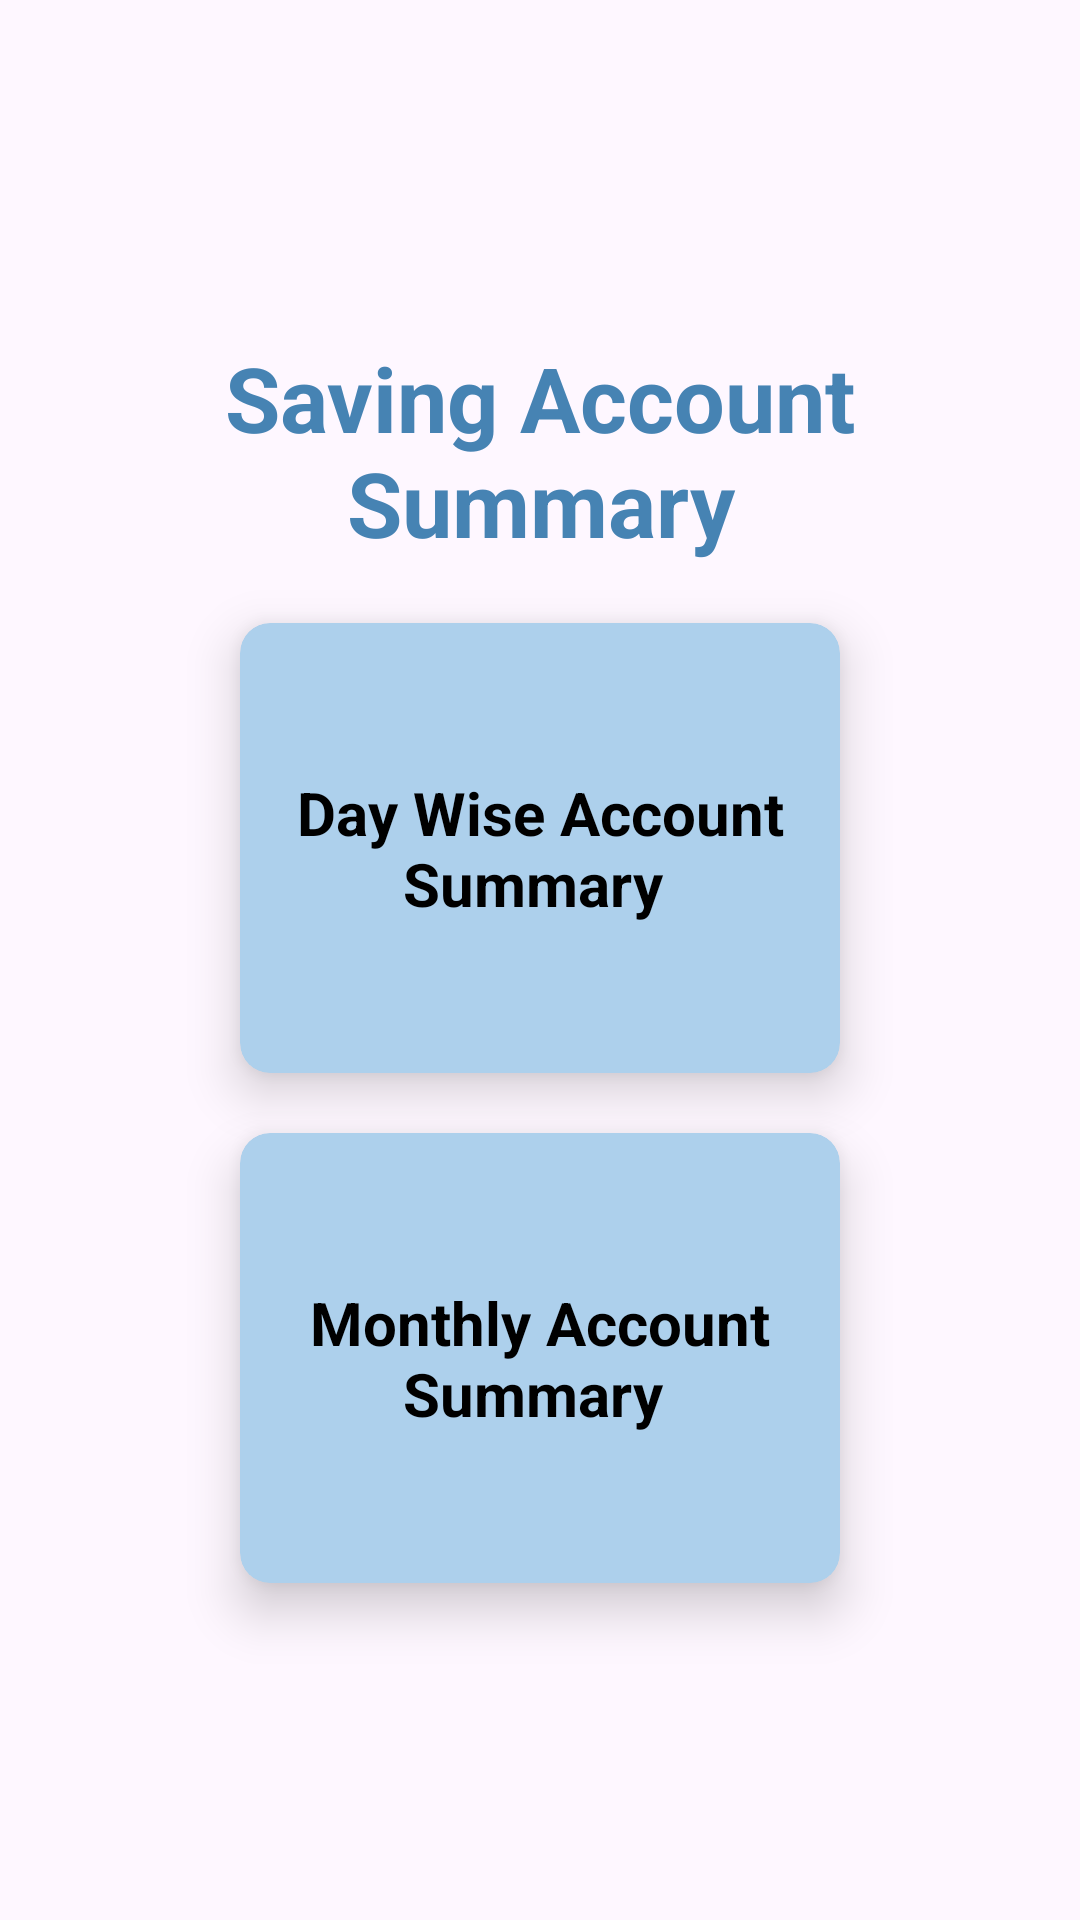

Android layout source for this screen:
<!-- AndroidManifest.xml: application theme Theme.Test2_VCC -->
<!-- res/layout/activity_saving_account_reports.xml -->
<?xml version="1.0" encoding="utf-8"?>
<LinearLayout xmlns:android="http://schemas.android.com/apk/res/android"
    xmlns:app="http://schemas.android.com/apk/res-auto"
    xmlns:tools="http://schemas.android.com/tools"
    android:layout_width="match_parent"
    android:layout_height="match_parent"
    tools:context=".agent.SavingAccountReports"
    android:gravity="center"
    android:orientation="vertical">
    <TextView
        android:layout_width="wrap_content"
        android:layout_height="wrap_content"
        android:text="Saving Account Summary"
        android:textColor="@color/textColor"
        android:textSize="30dp"
        android:textStyle="bold"
        android:layout_margin="10dp"
        android:textAlignment="center"
        />

<androidx.cardview.widget.CardView
    android:id="@+id/dayWiseAccountSummary"
    android:layout_width="200dp"
    android:layout_height="150dp"
    android:layout_margin="10dp"
    app:cardElevation="10dp"
    app:cardCornerRadius="10dp"
    android:foreground="?attr/selectableItemBackground"
    android:clickable="true"
    android:focusable="true"
    android:backgroundTint="@color/blue">
    <TextView
        android:layout_width="match_parent"
        android:layout_height="match_parent"
        android:text="Day Wise Account Summary "
        android:gravity="center"
        android:textStyle="bold"
        android:textSize="20dp"
        android:textColor="@color/black"/>
</androidx.cardview.widget.CardView>
    <androidx.cardview.widget.CardView
        android:id="@+id/monthlyAccountSummary"
        android:layout_width="200dp"
        android:layout_height="150dp"
        android:layout_margin="10dp"
        app:cardElevation="10dp"
        app:cardCornerRadius="10dp"
        android:clickable="true"
        android:focusable="true"
        android:foreground="?attr/selectableItemBackground"
        android:backgroundTint="@color/blue">
        <TextView
            android:layout_width="match_parent"
            android:layout_height="match_parent"
            android:text="Monthly Account Summary "
            android:gravity="center"
            android:textStyle="bold"
            android:textSize="20dp"
            android:textColor="@color/black"/>
    </androidx.cardview.widget.CardView>

</LinearLayout>
<!-- resources referenced by this layout -->
<resources>
  <color name="black">#FF000000</color>
  <color name="blue">#ADD0EC</color>
  <color name="textColor">#4683B3</color>
  <style name="Theme.Test2_VCC" parent="Base.Theme.Test2_VCC" />
  <style name="Base.Theme.Test2_VCC" parent="Theme.Material3.DayNight.NoActionBar">
          
          
  
      </style>
</resources>
